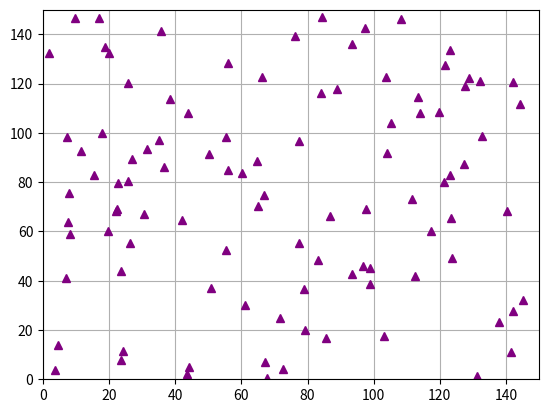

This figure's Python source:
import numpy as np
import matplotlib.pyplot as plt


#parameters
nodes = 100
x_length = 150
y_length = 150
k = 1.2
d = 14
r = k * d

#set up coordinates
x_coordinates = np.random.uniform(0, x_length, nodes)
y_coordinates = np.random.uniform(0, y_length, nodes)

#set up matplotlib plt
fig, ax = plt.subplots()
ax.set_xlim(0, x_length)
ax.set_ylim(0, y_length)

#Add data from random coordinates
for x, y in zip(x_coordinates, y_coordinates):
    ax.plot(x, y, '^', color='purple')


#generate grid
plt.grid(True)
plt.show()

